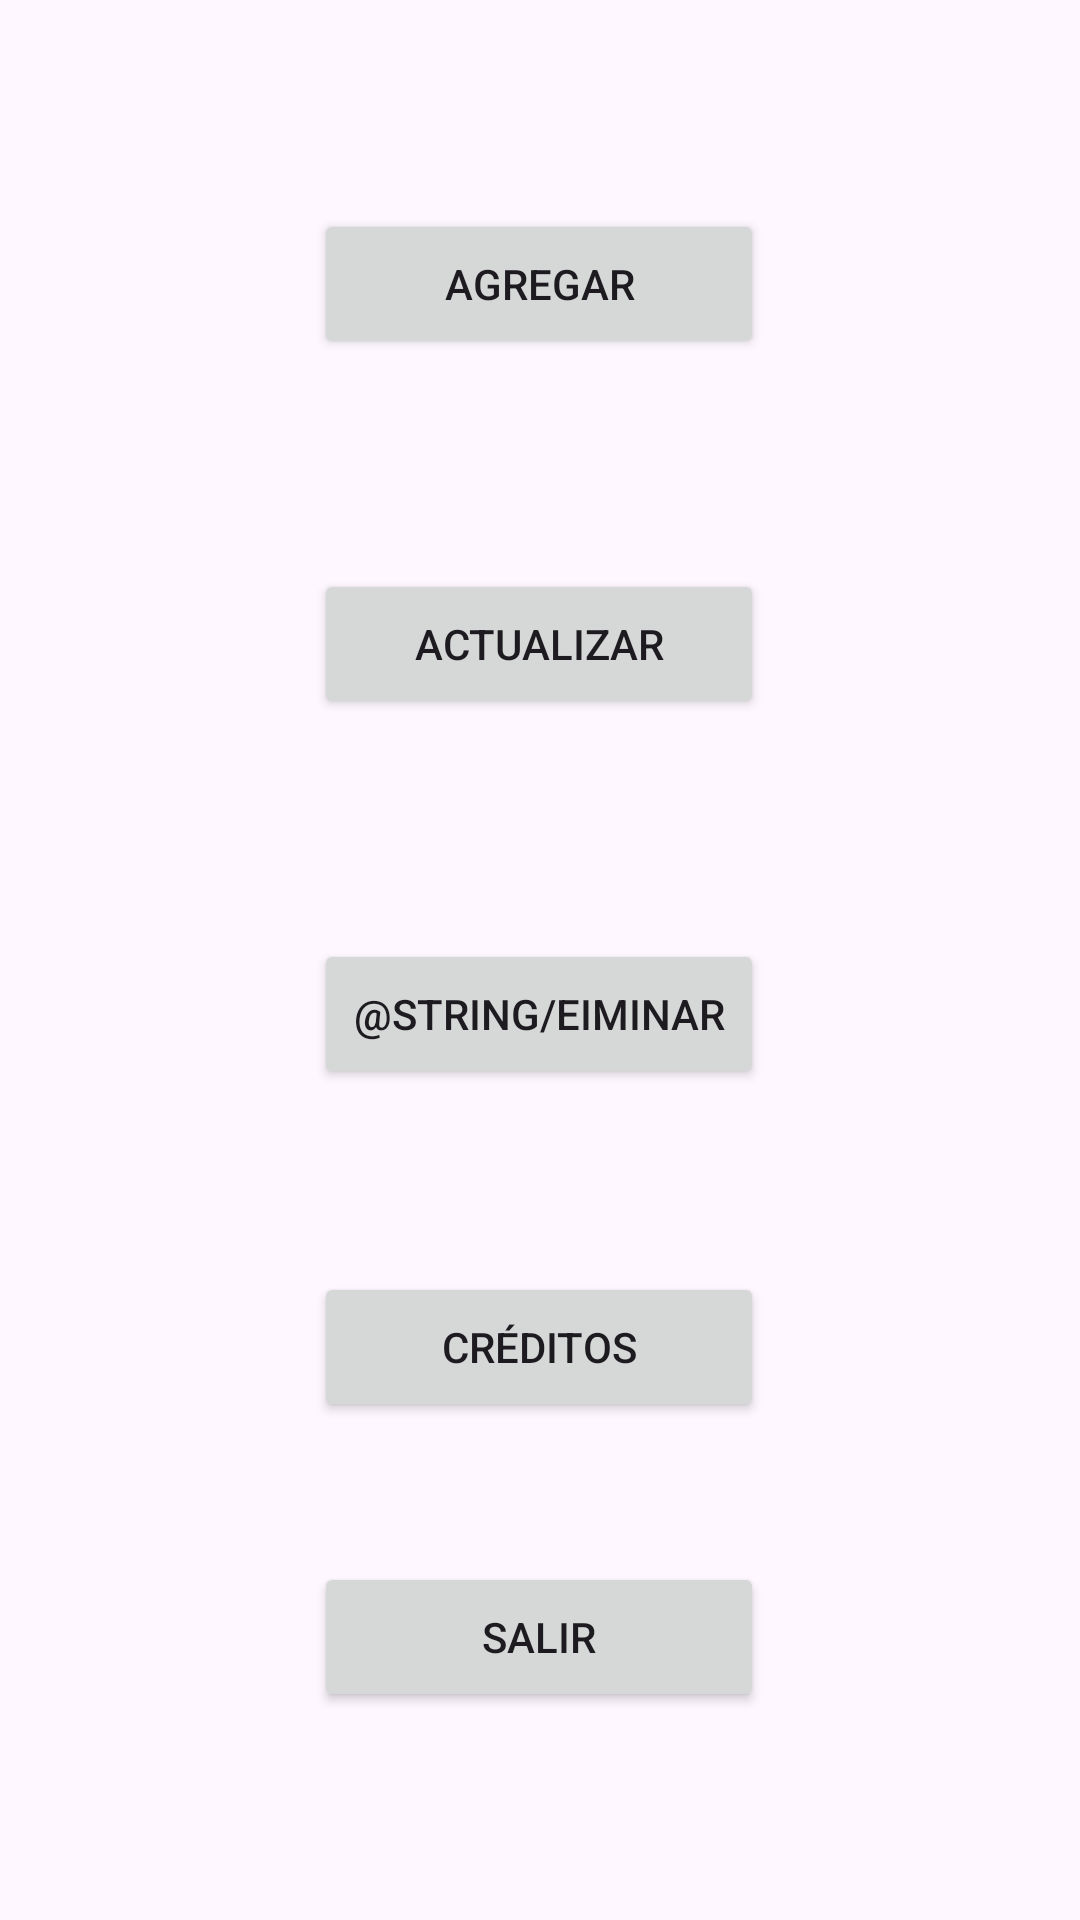

Reconstruct the res/layout file that produces this screen, plus the resources it refers to.
<!-- AndroidManifest.xml: application theme Theme.EXAMEN_RPM_01 -->
<!-- res/layout/activity_main.xml -->
<?xml version="1.0" encoding="utf-8"?>
<androidx.constraintlayout.widget.ConstraintLayout xmlns:android="http://schemas.android.com/apk/res/android"
    xmlns:app="http://schemas.android.com/apk/res-auto"
    xmlns:tools="http://schemas.android.com/tools"
    android:id="@+id/main"
    android:layout_width="match_parent"
    android:layout_height="match_parent"
    tools:context=".MainActivity">

    <Button
        android:id="@+id/btnAgregar1"
        android:layout_width="150dp"
        android:layout_height="50dp"
        android:text="@string/agregar"
        app:layout_constraintBottom_toBottomOf="parent"
        app:layout_constraintEnd_toEndOf="parent"
        app:layout_constraintHorizontal_bias="0.498"
        app:layout_constraintStart_toStartOf="parent"
        app:layout_constraintTop_toTopOf="parent"
        app:layout_constraintVertical_bias="0.118" />

    <Button
        android:id="@+id/btnActualizar1"
        android:layout_width="150dp"
        android:layout_height="50dp"
        android:layout_marginTop="40dp"
        android:text="@string/actualizar"
        app:layout_constraintBottom_toBottomOf="parent"
        app:layout_constraintEnd_toEndOf="parent"
        app:layout_constraintHorizontal_bias="0.498"
        app:layout_constraintStart_toStartOf="parent"
        app:layout_constraintTop_toBottomOf="@+id/btnAgregar1"
        app:layout_constraintVertical_bias="0.07" />

    <Button
        android:id="@+id/btnEliminar1"
        android:layout_width="150dp"
        android:layout_height="50dp"
        android:layout_marginTop="56dp"
        android:text="@string/eiminar"
        app:layout_constraintBottom_toBottomOf="parent"
        app:layout_constraintEnd_toEndOf="parent"
        app:layout_constraintHorizontal_bias="0.498"
        app:layout_constraintStart_toStartOf="parent"
        app:layout_constraintTop_toBottomOf="@+id/btnActualizar1"
        app:layout_constraintVertical_bias="0.059" />

    <Button
        android:id="@+id/btnCreditos1"
        android:layout_width="150dp"
        android:layout_height="50dp"
        android:text="Créditos"
        app:layout_constraintBottom_toBottomOf="parent"
        app:layout_constraintEnd_toEndOf="parent"
        app:layout_constraintHorizontal_bias="0.498"
        app:layout_constraintStart_toStartOf="parent"
        app:layout_constraintTop_toBottomOf="@+id/btnEliminar1"
        app:layout_constraintVertical_bias="0.268" />

    <Button
        android:id="@+id/btnSalir"
        android:layout_width="150dp"
        android:layout_height="50dp"
        android:text="Salir"
        app:layout_constraintBottom_toBottomOf="parent"
        app:layout_constraintEnd_toEndOf="parent"
        app:layout_constraintHorizontal_bias="0.498"
        app:layout_constraintStart_toStartOf="parent"
        app:layout_constraintTop_toBottomOf="@+id/btnCreditos1"
        app:layout_constraintVertical_bias="0.403" />
</androidx.constraintlayout.widget.ConstraintLayout>
<!-- resources referenced by this layout -->
<resources>
  <string name="actualizar">Actualizar</string>
  <string name="agregar">Agregar</string>
  <style name="Theme.EXAMEN_RPM_01" parent="Base.Theme.EXAMEN_RPM_01" />
  <style name="Base.Theme.EXAMEN_RPM_01" parent="Theme.Material3.DayNight.NoActionBar">
          
          
      </style>
</resources>
